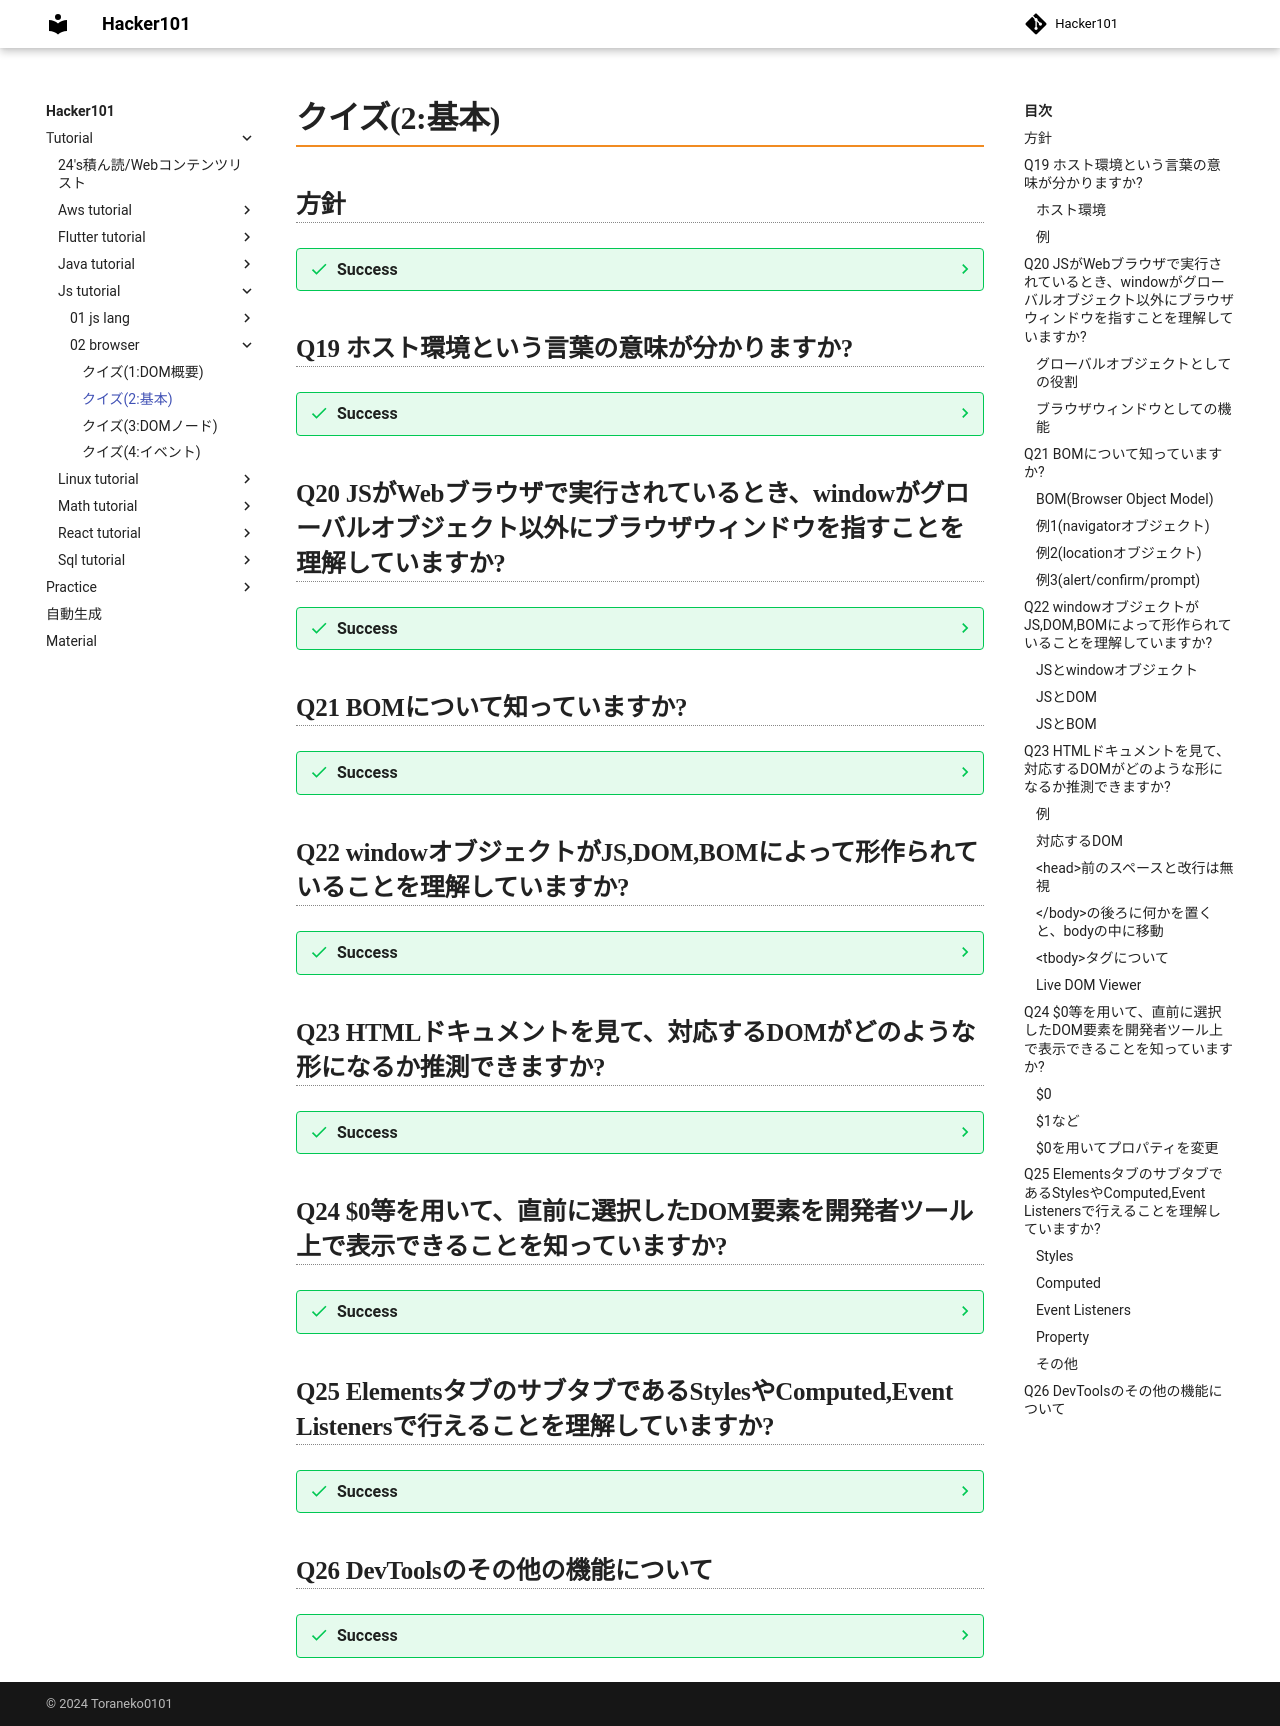

repository: Toraneko0101/hacker101 · page: tutorial/js_tutorial/02_browser/27_browser2_base.html · generator: mkdocs

# クイズ(2:基本)

## 方針
??? success
    - DOM以外のブラウザ概要
    - 開発者ツール等

## Q19 ホスト環境という言葉の意味が分かりますか?

??? success
    ### ホスト環境
    - 言語のコア(JS)に加えて、プラットフォーム固有の機能を提供する環境のこと

    ### 例
    - ブラウザなら`JS` + `Web`ページを制御する手段
    - `Node.js`なら`JS` + サーバサイドの機能

## Q20 JSがWebブラウザで実行されているとき、windowがグローバルオブジェクト以外にブラウザウィンドウを指すことを理解していますか?

??? success
    ### グローバルオブジェクトとしての役割
    - グローバル関数は`window`のプロパティとしてアクセス可能

    ```js
    function sayHi(){
      console.log("Hello");
    }

    window.sayHi(); //Hello
    ```

    ### ブラウザウィンドウとしての機能

    ```js
    console.log(window.innerHeight); //553
    ```

## Q21 BOMについて知っていますか?

??? success
    ### BOM(Browser Object Model)
    - ブラウザによって提供される`document`以外の追加オブジェクト

    ### 例1(navigatorオブジェクト)
    - ユーザのブラウザ情報やPCの情報を取得する

    ```js
    console.log(navigator.userAgent);
    //Mozilla/5.0 (Windows NT 10.0; Win64; x64) AppleWebKit/537.36 (KHTML, like Gecko) Chrome/121.0.0.0 Safari/537.36
    console.log(navigator.platform);
    //Win32
    ```

    ### 例2(locationオブジェクト)
    - 現在のURLを読んだり、ページ遷移に使う

    ```js
    console.log(location.href);

    if(confirm("Go to wikipedia?")){
      //ページ遷移
      location.href = "https://wikipedia.org";
    }
    ```

    ###　例3(alert/confirm/prompt)
    - これもDOMの一部

## Q22 windowオブジェクトがJS,DOM,BOMによって形作られていることを理解していますか?

??? success
    ### JSとwindowオブジェクト
    - `window`オブジェクトは`JS`のグローバルオブジェクトであり、ウェブページを動的に操作するためのプロパティを提供する

    ### JSとDOM
    - `window.document`プロパティを通じて、DOMツリーにアクセスし、HTMLやXMLドキュメントの内容を把握/変更する

    ### JSとBOM
    - `window`オブジェクトには、ブラウザのウィンドウや画面、`Navigator`関連のオブジェクトが含まれている

## Q23 HTMLドキュメントを見て、対応するDOMがどのような形になるか推測できますか?

??? success
    ### 例

    ```html
    <!DOCTYPE HTML>
    <html>
    <head>
      <title>About elks</title>
    </head>
    <body>
      The truth about elks.
    </body>
    </html>
    ```

    ### 対応するDOM

    ```
    <!DOCTYPE html>
    HTML
      HEAD
        #text "\n "
        TITLE
        #text "\n"
      BODY
        #text "\n  The truth about elks.\n\n\n"
    ```

    ### `<head>`前のスペースと改行は無視

    ```html
    <!DOCTYPE html>
    <html>


      <head>
      </head>
      <body>
      <!--hoge-->
      </body>
    </html>
    ```

    ```
    <!DOCTYPE html>
    HTML
      HEAD
        #text "\n"
      BODY
        #text "\n"
        comment "hoge"
        #text "\n\n\n"
      
    ```

    ### `</body>`の後ろに何かを置くと、bodyの中に移動

    ```html
    <!DOCTYPE html>
    <html>


      <head>
      </head>
      <body>
      </body>
      <div></div>
    </html>
    ```

    ```
    <!DOCTYPE html>
    HTML
      HEAD
        #text "\n"
      BODY
        #text "\n"
        DIV
        #text "\n\n"
    ```

    ### `<tbody>`タグについて
    - 省略してもDOMの中に自動的に生成される

    ```html
    <table id="table">
      <tr>
        <td>1</td>
      </tr>
    </table>
    ```

    ```
    TABLE
      TBODY
        TR
          TD
            #text 1
    ```

    ### Live DOM Viewer
    - ドキュメントを入力すると、それに対応したDOMを表示してくれる

## Q24 $0等を用いて、直前に選択したDOM要素を開発者ツール上で表示できることを知っていますか?

??? success
    ### $0
    - 直前に選択した要素を利用する

    ```js
    //<li>要素を選択したとする
    console.log($0); //<li></li>
    ```

    ### $1など
    - 1つ前に選択した要素を利用する
    - 数字が増える度にさかのぼることになる

    ### $0を用いてプロパティを変更

    ```js
    //直前に<li>を選択したとする
    $0.style.background = "red"; //<li>の背景色を赤色に変更
    ```

## Q25 ElementsタブのサブタブであるStylesやComputed,Event Listenersで行えることを理解していますか?

??? success
    ### Styles
    - `CSS`のルールを組み込みの`CSS`を含めて表示する
    - 動的に変更も可能

    ### Computed
    - 最終的に適用されたCSSを表示する
    - CSSの継承の流れを見ることもできる

    ### Event Listeners
    - 各DOM要素にかんれんづけられたイベントリスナを表示可能

    ### Property
    - 各DOM要素の`Property`を閲覧可能

    ### その他
    - `Accecibility`
    - `Layout`
    - `DOM Breakpoint`

## Q26 DevToolsのその他の機能について

??? success
    - 工事中
